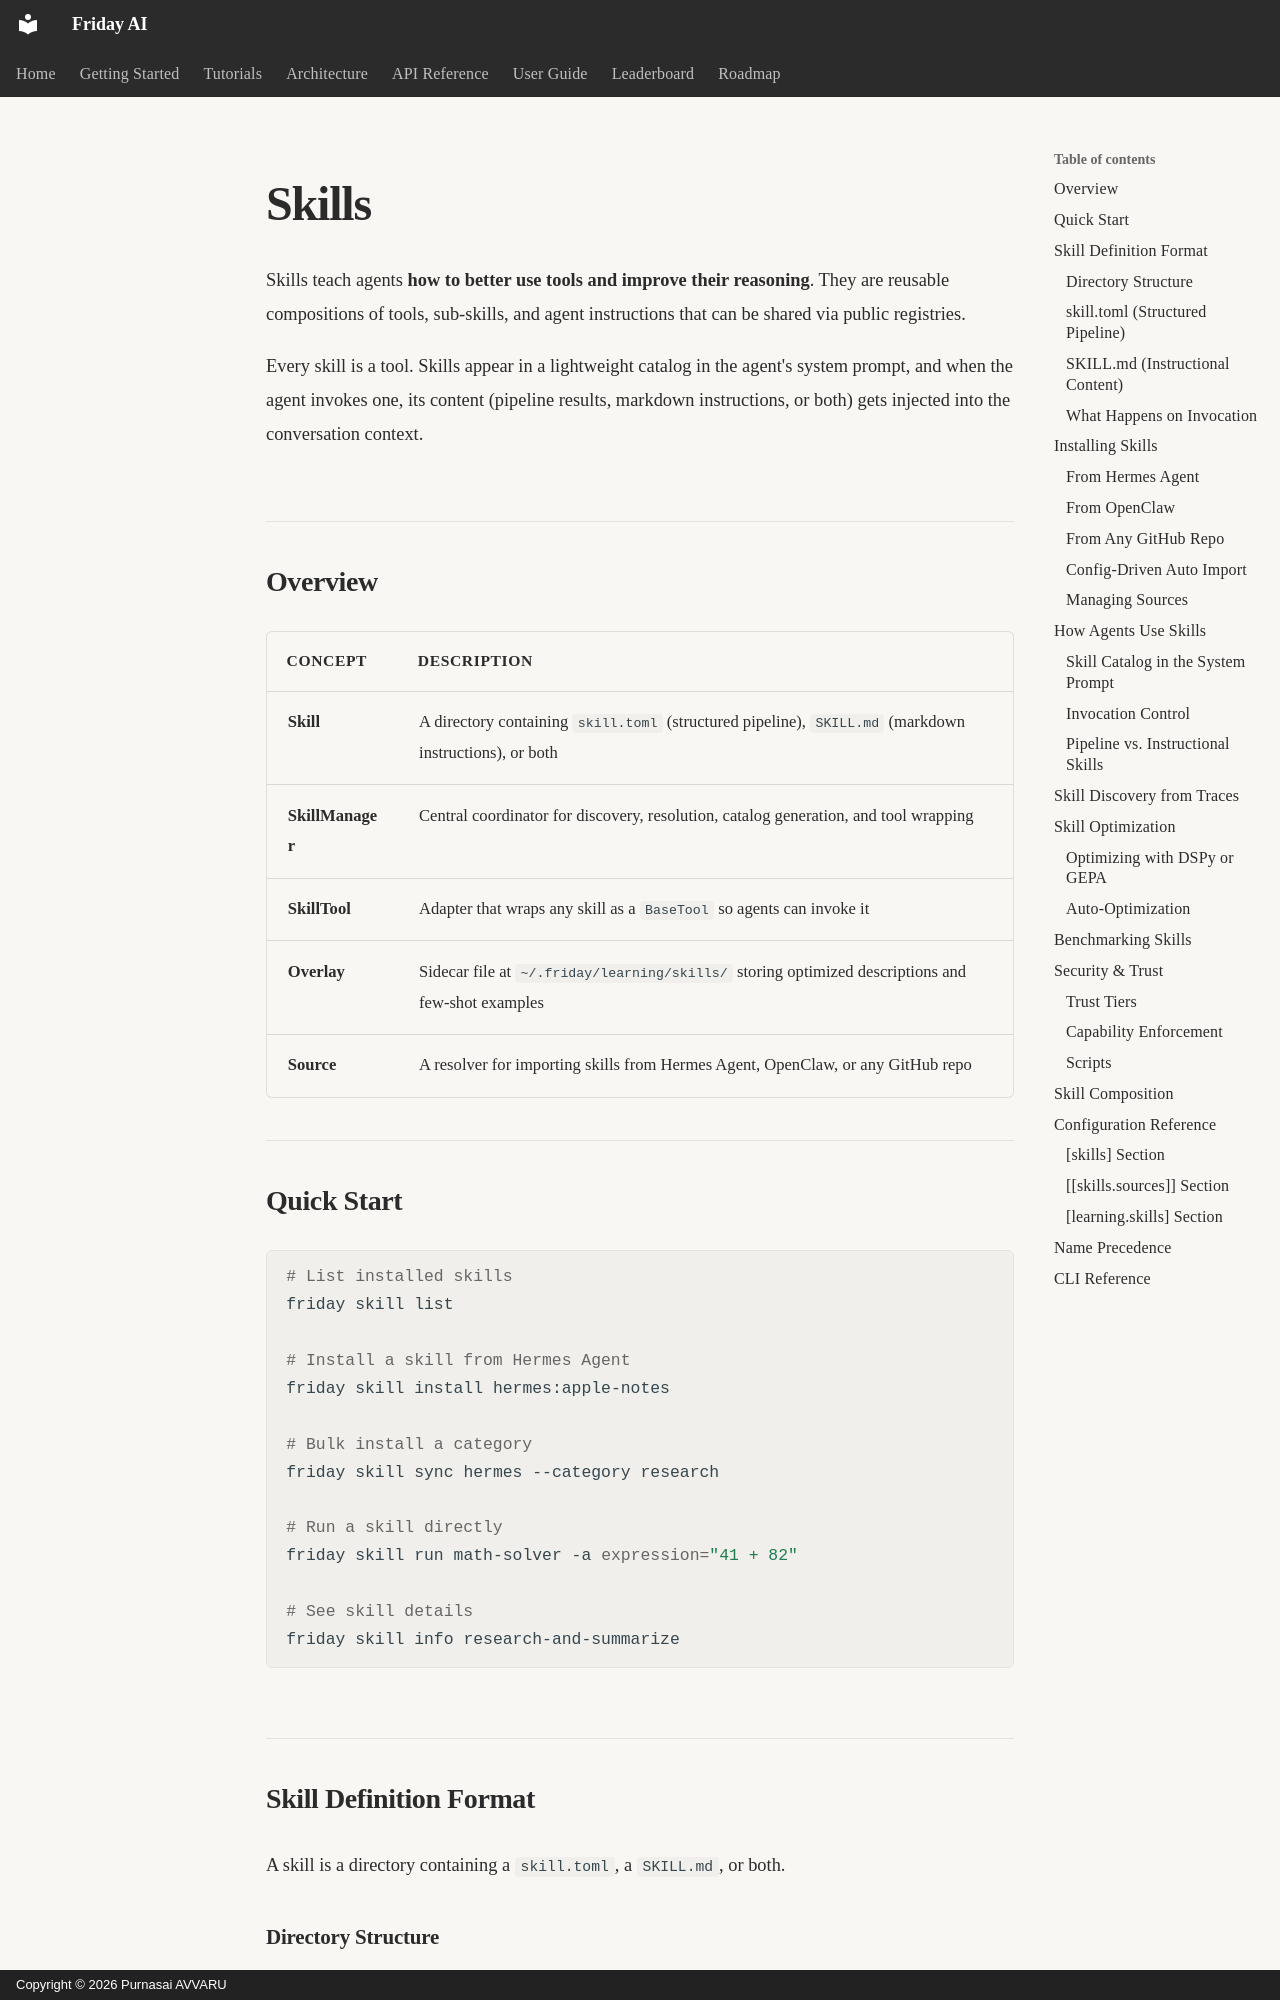

repository: purnasai1807-lgtm/Friday_AI · page: user-guide/skills/index.html · generator: mkdocs · copyright: Copyright © 2026 Purnasai AVVARU

---
title: Skills
description: Reusable compositions of tools and agent instructions — discover, import, optimize, and share
search.boost: 2.0
---

# Skills

Skills teach agents **how to better use tools and improve their reasoning**. They are reusable compositions of tools, sub-skills, and agent instructions that can be shared via public registries.

Every skill is a tool. Skills appear in a lightweight catalog in the agent's system prompt, and when the agent invokes one, its content (pipeline results, markdown instructions, or both) gets injected into the conversation context.

## Overview

| Concept | Description |
|---------|-------------|
| **Skill** | A directory containing `skill.toml` (structured pipeline), `SKILL.md` (markdown instructions), or both |
| **SkillManager** | Central coordinator for discovery, resolution, catalog generation, and tool wrapping |
| **SkillTool** | Adapter that wraps any skill as a `BaseTool` so agents can invoke it |
| **Overlay** | Sidecar file at `~/.friday/learning/skills/` storing optimized descriptions and few-shot examples |
| **Source** | A resolver for importing skills from Hermes Agent, OpenClaw, or any GitHub repo |

## Quick Start

```bash
# List installed skills
friday skill list

# Install a skill from Hermes Agent
friday skill install hermes:apple-notes

# Bulk install a category
friday skill sync hermes --category research

# Run a skill directly
friday skill run math-solver -a expression="41 + 82"

# See skill details
friday skill info research-and-summarize
```

## Skill Definition Format

A skill is a directory containing a `skill.toml`, a `SKILL.md`, or both.
